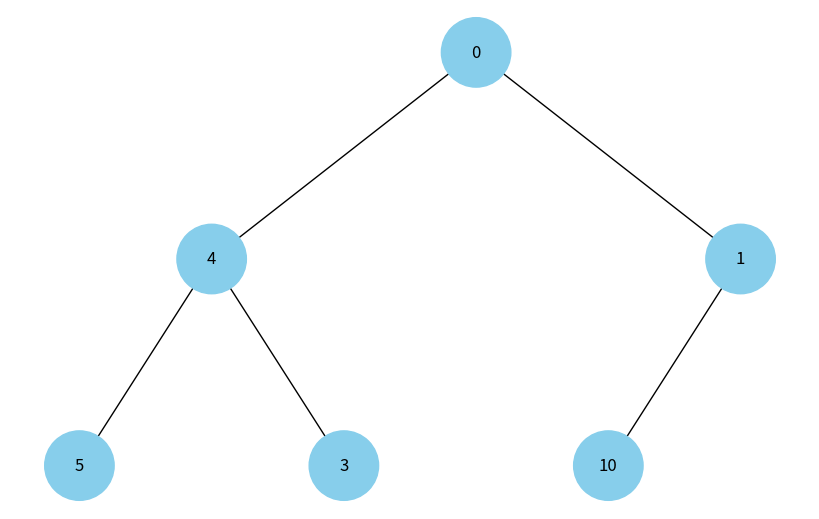

Reproduce this figure in Python.
import uuid
import networkx as nx
import matplotlib.pyplot as plt

class HeapNode:
    def __init__(self, key, color="skyblue"):
        self.val = key
        self.color = color  # Додатковий аргумент для зберігання кольору вузла
        self.id = str(uuid.uuid4())  # Унікальний ідентифікатор для кожного вузла

def add_heap_edges(graph, heap, pos, i, x=0, y=0, layer=1):
    if i < len(heap):
        graph.add_node(heap[i].id, color=heap[i].color, label=heap[i].val)  # Використання id та збереження значення вузла
        if 2 * i + 1 < len(heap):
            graph.add_edge(heap[i].id, heap[2 * i + 1].id)
            l = x - 1 / 2 ** layer
            pos[heap[2 * i + 1].id] = (l, y - 1)
            add_heap_edges(graph, heap, pos, 2 * i + 1, x=l, y=y - 1, layer=layer + 1)
        if 2 * i + 2 < len(heap):
            graph.add_edge(heap[i].id, heap[2 * i + 2].id)
            r = x + 1 / 2 ** layer
            pos[heap[2 * i + 2].id] = (r, y - 1)
            add_heap_edges(graph, heap, pos, 2 * i + 2, x=r, y=y - 1, layer=layer + 1)

def draw_heap(heap):
    heap_graph = nx.DiGraph()
    pos = {heap[0].id: (0, 0)}
    add_heap_edges(heap_graph, heap, pos, 0)

    colors = [node[1]['color'] for node in heap_graph.nodes(data=True)]
    labels = {node[0]: node[1]['label'] for node in heap_graph.nodes(data=True)}  # Використовуйте значення вузла для міток

    plt.figure(figsize=(8, 5))
    nx.draw(heap_graph, pos=pos, labels=labels, arrows=False, node_size=2500, node_color=colors)
    plt.show()

# Приклад використання:
heap = [HeapNode(0), HeapNode(4), HeapNode(1), HeapNode(5), HeapNode(3), HeapNode(10)]

# Відображення бінарної купи
draw_heap(heap)
